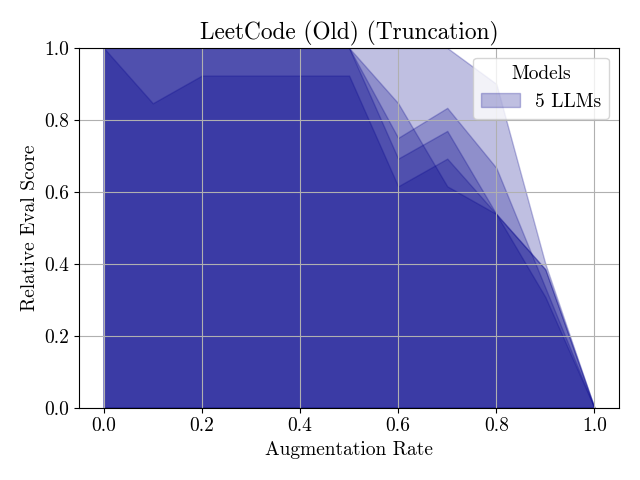

Source data for this figure (header and first rows):
Augmentation Rate, Claude 3.5, DeepSeek V3, Gemini 2.0, Llama 3.3, GPT-4o-mini
0.0, 1.0, 1.0, 1.0, 1.0, 1.0
0.1, 1.0, 1.0, 1.0, 1.0, 0.8462
0.2, 1.0, 1.0, 1.0, 1.0, 0.9231
0.3, 1.0, 1.0, 1.0, 1.0, 0.9231
0.4, 1.0, 1.0, 1.0, 1.0, 0.9231
0.5, 1.0, 1.0, 1.0, 1.0, 0.9231
0.6, 1.0, 0.6923, 0.8462, 0.75, 0.6154
0.7, 1.0, 0.7692, 0.6154, 0.8333, 0.6923
0.8, 0.9, 0.5385, 0.5385, 0.6667, 0.5385
0.9, 0.4, 0.3846, 0.3846, 0.3333, 0.3077
1.0, 0.0, 0.0, 0.0, 0.0, 0.0
